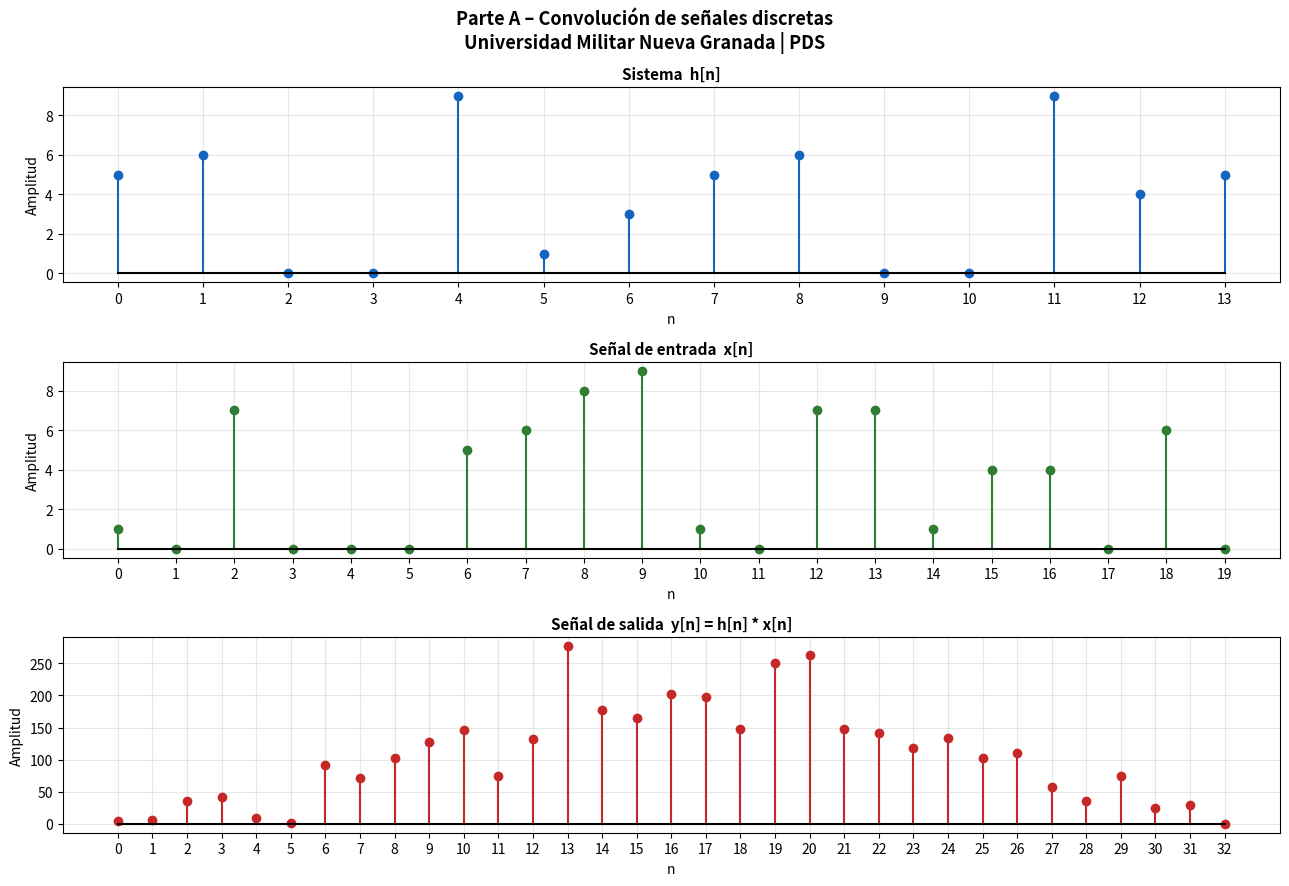

Recreate this plot in Python.
# -*- coding: utf-8 -*-
"""
=============================================================================
PRÁCTICA DE LABORATORIO – CONVOLUCIÓN Y CORRELACIÓN
Universidad Militar Nueva Granada
Asignatura: Procesamiento Digital de Señales

PARTE A – Convolución de señales discretas usando Python

Este script:
  1. Define h[n] y x[n] a partir de los datos personales del estudiante
  2. Calcula la señal y[n] resultante de la convolución usando np.convolve
  3. Muestra la representación secuencial en consola
  4. Genera la representación gráfica de las tres señales

=============================================================================
"""

import numpy as np
import matplotlib.pyplot as plt

# =============================================================================
# PASO 1 – DEFINICIÓN DE LAS SEÑALES
# =============================================================================
# h[n]: dígitos del código del estudiante
# x[n]: dígitos de la cédula del estudiante

h = np.array([5, 6, 0, 0, 9, 1, 3, 5, 6, 0, 0, 9, 4, 5])
x = np.array([1, 0, 7, 0, 0, 0, 5, 6, 8, 9, 1, 0, 7, 7, 1, 4, 4, 0, 6, 0])

print("=" * 60)
print("  PARTE A – CONVOLUCIÓN DE SEÑALES DISCRETAS")
print("=" * 60)
print(f"\n  h[n] (sistema)  : {list(h)}")
print(f"  Longitud h[n]   : {len(h)}")
print(f"\n  x[n] (entrada)  : {list(x)}")
print(f"  Longitud x[n]   : {len(x)}")

# =============================================================================
# PASO 2 – CÁLCULO DE LA CONVOLUCIÓN
# =============================================================================
y = np.convolve(h, x)

print(f"\n  Longitud y[n]   : {len(y)}  (= {len(h)} + {len(x)} - 1)")
print("\n y[n] = h[n] * x[n]:")
print(f"  {list(y)}")

# Representación secuencial índice por índice
print("\n" + "-" * 60)
print("  Representación secuencial de y[n]:")
print("-" * 60)
for n, val in enumerate(y):
    print(f"  y[{n:2d}] = {int(val)}")

# =============================================================================
# PASO 3 – REPRESENTACIÓN GRÁFICA
# =============================================================================
n_h = np.arange(len(h))
n_x = np.arange(len(x))
n_y = np.arange(len(y))

fig, axes = plt.subplots(3, 1, figsize=(13, 9))
fig.suptitle("Parte A – Convolución de señales discretas\n"
             "Universidad Militar Nueva Granada | PDS",
             fontsize=13, fontweight='bold')

# ── Gráfica 1: h[n] ──────────────────────────────────────────────────────────
axes[0].stem(n_h, h, linefmt='#1565C0', markerfmt='o', basefmt='k-')
axes[0].set_title("Sistema  h[n]", fontsize=11, fontweight='bold')
axes[0].set_xlabel("n", fontsize=10)
axes[0].set_ylabel("Amplitud", fontsize=10)
axes[0].set_xticks(n_h)
axes[0].grid(True, alpha=0.3)

# ── Gráfica 2: x[n] ──────────────────────────────────────────────────────────
axes[1].stem(n_x, x, linefmt='#2E7D32', markerfmt='o', basefmt='k-')
axes[1].set_title("Señal de entrada  x[n]", fontsize=11, fontweight='bold')
axes[1].set_xlabel("n", fontsize=10)
axes[1].set_ylabel("Amplitud", fontsize=10)
axes[1].set_xticks(n_x)
axes[1].grid(True, alpha=0.3)

# ── Gráfica 3: y[n] = h[n] * x[n] ───────────────────────────────────────────
axes[2].stem(n_y, y, linefmt='#C62828', markerfmt='o', basefmt='k-')
axes[2].set_title("Señal de salida  y[n] = h[n] * x[n]", fontsize=11, fontweight='bold')
axes[2].set_xlabel("n", fontsize=10)
axes[2].set_ylabel("Amplitud", fontsize=10)
axes[2].set_xticks(n_y)
axes[2].grid(True, alpha=0.3)

plt.tight_layout()
plt.savefig("parte_A_convolucion.png", dpi=150, bbox_inches='tight')
plt.show()

print("\n✓ Gráfica guardada como 'parte_A_convolucion.png'")
print("=" * 60)
